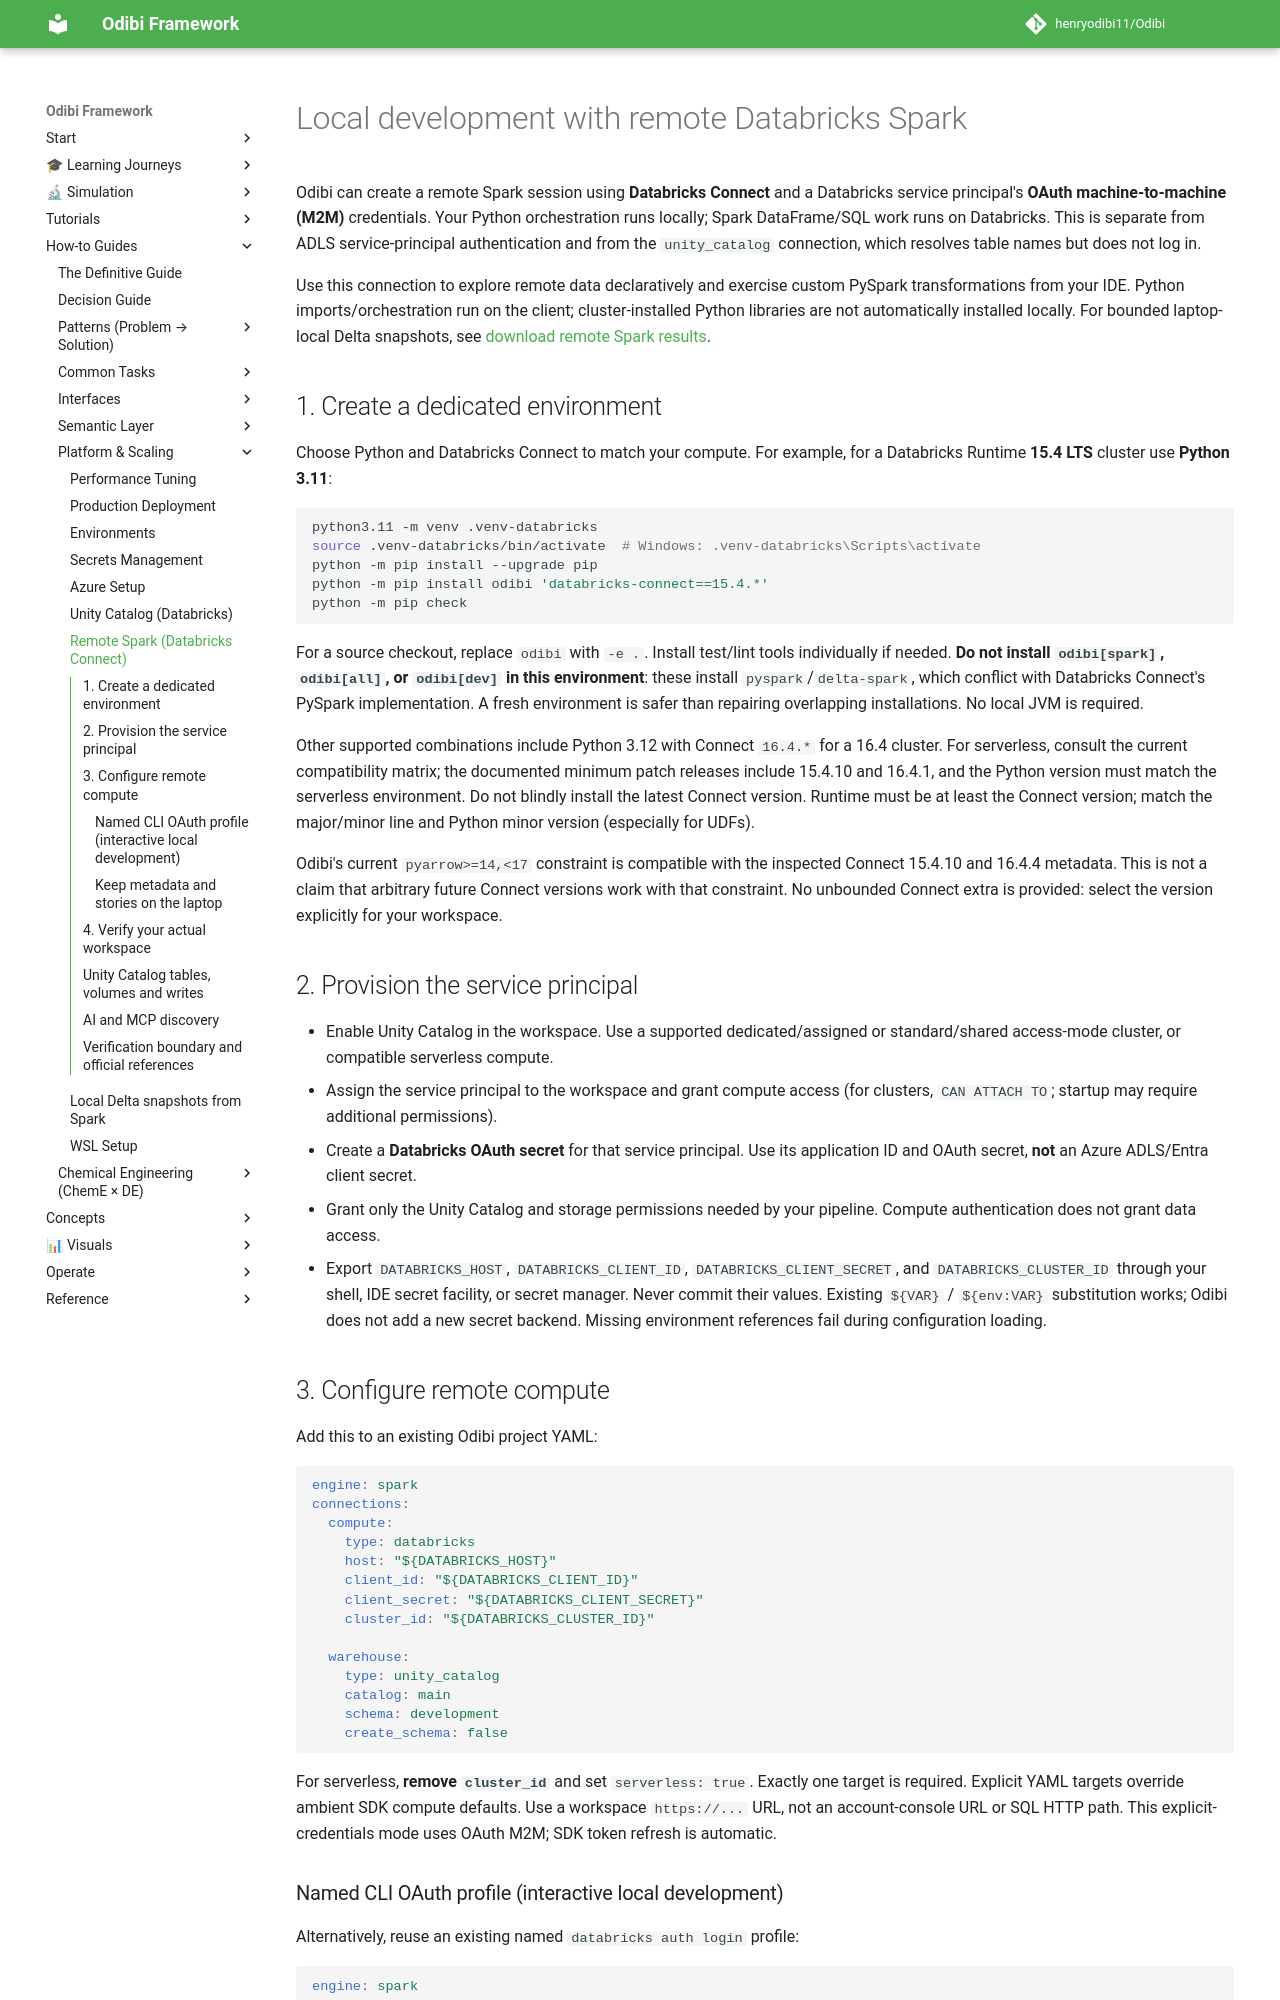

repository: henryodibi11/Odibi · page: setup_databricks_connect/index.html · generator: mkdocs

# Local development with remote Databricks Spark

Odibi can create a remote Spark session using **Databricks Connect** and a
Databricks service principal's **OAuth machine-to-machine (M2M)** credentials.
Your Python orchestration runs locally; Spark DataFrame/SQL work runs on Databricks.
This is separate from ADLS service-principal authentication and from the
`unity_catalog` connection, which resolves table names but does not log in.

Use this connection to explore remote data declaratively and exercise custom
PySpark transformations from your IDE. Python imports/orchestration run on the
client; cluster-installed Python libraries are not automatically installed locally.
For bounded laptop-local Delta snapshots, see
[download remote Spark results](guides/local_spark_download.md).

## 1. Create a dedicated environment

Choose Python and Databricks Connect to match your compute. For example, for a
Databricks Runtime **15.4 LTS** cluster use **Python 3.11**:

```bash
python3.11 -m venv .venv-databricks
source .venv-databricks/bin/activate  # Windows: .venv-databricks\Scripts\activate
python -m pip install --upgrade pip
python -m pip install odibi 'databricks-connect==15.4.*'
python -m pip check
```

For a source checkout, replace `odibi` with `-e .`. Install test/lint tools
individually if needed. **Do not install `odibi[spark]`, `odibi[all]`, or
`odibi[dev]` in this environment**: these install `pyspark`/`delta-spark`, which
conflict with Databricks Connect's PySpark implementation. A fresh environment is
safer than repairing overlapping installations. No local JVM is required.

Other supported combinations include Python 3.12 with Connect `16.4.*` for a
16.4 cluster. For serverless, consult the current compatibility matrix; the
documented minimum patch releases include 15.4.10 and 16.4.1, and the Python
version must match the serverless environment. Do not blindly install the latest
Connect version. Runtime must be at least the Connect version; match the
major/minor line and Python minor version (especially for UDFs).

Odibi's current `pyarrow>=14,<17` constraint is compatible with the inspected
Connect 15.4.10 and 16.4.4 metadata. This is not a claim that arbitrary future
Connect versions work with that constraint. No unbounded Connect extra is provided:
select the version explicitly for your workspace.

## 2. Provision the service principal

- Enable Unity Catalog in the workspace. Use a supported dedicated/assigned or
  standard/shared access-mode cluster, or compatible serverless compute.
- Assign the service principal to the workspace and grant compute access
  (for clusters, `CAN ATTACH TO`; startup may require additional permissions).
- Create a **Databricks OAuth secret** for that service principal. Use its
  application ID and OAuth secret, **not** an Azure ADLS/Entra client secret.
- Grant only the Unity Catalog and storage permissions needed by your pipeline.
  Compute authentication does not grant data access.
- Export `DATABRICKS_HOST`, `DATABRICKS_CLIENT_ID`, `DATABRICKS_CLIENT_SECRET`, and
  `DATABRICKS_CLUSTER_ID` through your shell, IDE secret facility, or secret manager.
  Never commit their values. Existing `${VAR}` / `${env:VAR}` substitution works;
  Odibi does not add a new secret backend. Missing environment references fail
  during configuration loading.

## 3. Configure remote compute

Add this to an existing Odibi project YAML:

```yaml
engine: spark
connections:
  compute:
    type: databricks
    host: "${DATABRICKS_HOST}"
    client_id: "${DATABRICKS_CLIENT_ID}"
    client_secret: "${DATABRICKS_CLIENT_SECRET}"
    cluster_id: "${DATABRICKS_CLUSTER_ID}"

  warehouse:
    type: unity_catalog
    catalog: main
    schema: development
    create_schema: false
```

For serverless, **remove `cluster_id`** and set `serverless: true`. Exactly one
target is required. Explicit YAML targets override ambient SDK compute defaults.
Use a workspace `https://...` URL, not an account-console URL or SQL HTTP path.
This explicit-credentials mode uses OAuth M2M; SDK token refresh is automatic.
